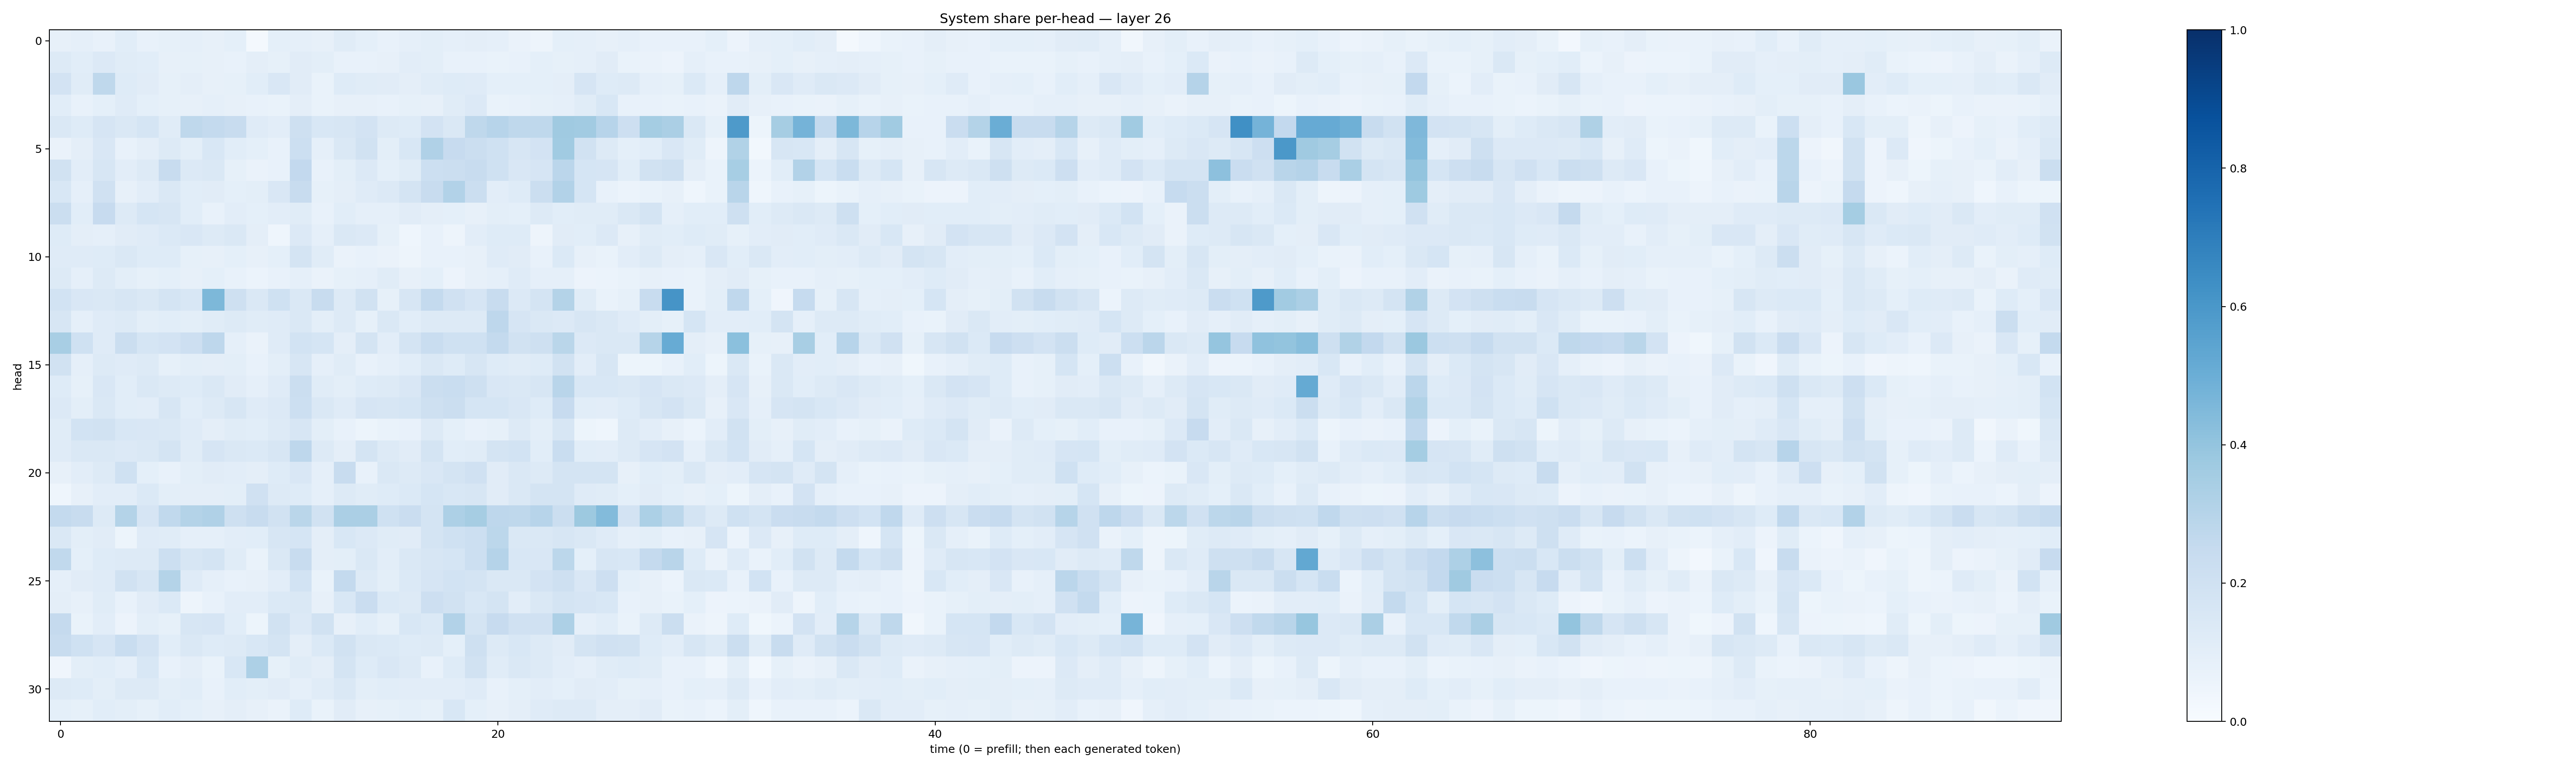

The file beside this chart, header and first rows:
0.08140121, 0.08755922, 0.077589005, 0.10732288, 0.07209292, 0.08558574, 0.08910915, 0.07938533, 0.089934535, 0.021264954, 0.091868, 0.08806472, 0.08130247, 0.11438958, 0.0910869, 0.07805356, 0.08821931, 0.101452805, 0.088673465, 0.09710774, 0.088824674, 0.06584599, 0.04900885, 0.09148049
0.1271, 0.1056, 0.1343, 0.1163, 0.1061, 0.08061, 0.0826, 0.07851, 0.07278, 0.09503, 0.08454, 0.1129, 0.09796, 0.07376, 0.07694, 0.08179, 0.1041, 0.09987, 0.0711, 0.07369, 0.06947, 0.07669, 0.09281, 0.08368
0.183, 0.116, 0.2702, 0.1237, 0.1116, 0.08467, 0.09427, 0.08192, 0.08394, 0.1089, 0.1502, 0.1105, 0.06794, 0.1213, 0.116, 0.1104, 0.09698, 0.1141, 0.1234, 0.1195, 0.09158, 0.09264, 0.09311, 0.09494
0.1078, 0.07161, 0.09125, 0.1192, 0.09152, 0.08227, 0.07984, 0.08811, 0.08189, 0.07193, 0.06926, 0.09421, 0.06804, 0.07911, 0.07836, 0.07761, 0.0859, 0.07874, 0.1167, 0.1345, 0.06755, 0.07132, 0.08226, 0.08874
0.1427, 0.1213, 0.1649, 0.1483, 0.1692, 0.1148, 0.271, 0.257, 0.2351, 0.1184, 0.1052, 0.2081, 0.1533, 0.1572, 0.1802, 0.1297, 0.1222, 0.1808, 0.1415, 0.2705, 0.2958, 0.2731, 0.2705, 0.3686
0.06282, 0.09533, 0.1509, 0.0707, 0.0952, 0.1312, 0.0999, 0.1551, 0.1092, 0.09155, 0.07482, 0.2162, 0.08911, 0.1441, 0.1913, 0.1002, 0.156, 0.3202, 0.244, 0.2197, 0.2006, 0.1598, 0.1819, 0.3648
0.1913, 0.1016, 0.1636, 0.1018, 0.1263, 0.237, 0.1356, 0.1441, 0.08394, 0.0651, 0.07487, 0.2612, 0.07661, 0.1005, 0.1367, 0.09023, 0.1166, 0.2158, 0.2188, 0.2378, 0.2023, 0.1507, 0.1646, 0.283
0.1525, 0.08912, 0.1988, 0.08032, 0.1021, 0.1457, 0.1064, 0.1119, 0.09262, 0.1009, 0.1501, 0.2404, 0.08377, 0.09611, 0.1186, 0.1346, 0.177, 0.2406, 0.3121, 0.2199, 0.1049, 0.1246, 0.2202, 0.3097
0.2222, 0.1069, 0.2447, 0.1306, 0.1715, 0.1606, 0.1087, 0.07217, 0.1023, 0.09358, 0.102, 0.1137, 0.07445, 0.1084, 0.08762, 0.08738, 0.1103, 0.09673, 0.09366, 0.07844, 0.09945, 0.09372, 0.1328, 0.1093
0.1238, 0.09424, 0.08693, 0.1124, 0.1175, 0.1371, 0.1491, 0.1307, 0.1455, 0.09669, 0.04377, 0.1344, 0.08923, 0.1433, 0.1333, 0.08469, 0.04439, 0.07377, 0.04886, 0.1019, 0.1212, 0.1226, 0.04991, 0.1113
0.1199, 0.1203, 0.1236, 0.147, 0.1247, 0.1237, 0.08221, 0.08154, 0.09366, 0.08193, 0.0902, 0.1776, 0.1147, 0.06592, 0.07302, 0.06436, 0.05032, 0.07155, 0.07059, 0.07837, 0.1203, 0.1114, 0.07432, 0.138
0.1258, 0.08788, 0.1292, 0.1, 0.08207, 0.09079, 0.07981, 0.09214, 0.07773, 0.06081, 0.07322, 0.08896, 0.0642, 0.08574, 0.0863, 0.1133, 0.07908, 0.09106, 0.05704, 0.07819, 0.08685, 0.119, 0.08916, 0.08779
0.1857, 0.1493, 0.1483, 0.1617, 0.141, 0.175, 0.1559, 0.4564, 0.2066, 0.1412, 0.1993, 0.1431, 0.2391, 0.1275, 0.1924, 0.08342, 0.1606, 0.2571, 0.199, 0.1669, 0.2352, 0.1355, 0.1754, 0.3084
0.1588, 0.08707, 0.1187, 0.1325, 0.09852, 0.1065, 0.1004, 0.1145, 0.1322, 0.1163, 0.1182, 0.1409, 0.09858, 0.1276, 0.085, 0.1435, 0.1088, 0.1285, 0.1283, 0.1284, 0.2761, 0.1643, 0.1467, 0.1359
0.3406, 0.2025, 0.1176, 0.2239, 0.1703, 0.1818, 0.2113, 0.2744, 0.08731, 0.06281, 0.1205, 0.1841, 0.1682, 0.09716, 0.1744, 0.1025, 0.1722, 0.2342, 0.2026, 0.1996, 0.2552, 0.1901, 0.2068, 0.2886
0.1897, 0.08686, 0.1296, 0.1195, 0.1304, 0.08388, 0.09812, 0.09674, 0.0981, 0.07701, 0.09806, 0.1594, 0.08662, 0.114, 0.07253, 0.0863, 0.1077, 0.1445, 0.123, 0.1582, 0.1234, 0.1146, 0.1241, 0.1923
0.1225, 0.08513, 0.1514, 0.1074, 0.1484, 0.125, 0.1235, 0.1431, 0.1112, 0.08631, 0.1179, 0.2255, 0.1147, 0.09961, 0.1232, 0.1318, 0.15, 0.2211, 0.2319, 0.2056, 0.1519, 0.145, 0.1585, 0.2906
0.133, 0.1009, 0.1436, 0.1071, 0.1043, 0.1569, 0.1075, 0.1292, 0.1638, 0.12, 0.1365, 0.2168, 0.1461, 0.119, 0.1663, 0.161, 0.1702, 0.208, 0.2213, 0.1686, 0.1715, 0.152, 0.123, 0.2424
0.1136, 0.1849, 0.1893, 0.1558, 0.1492, 0.1478, 0.1175, 0.09665, 0.1158, 0.1087, 0.1278, 0.1634, 0.09953, 0.07568, 0.05467, 0.06719, 0.07656, 0.126, 0.09114, 0.07545, 0.08236, 0.1303, 0.09933, 0.1581
0.1199, 0.1422, 0.1448, 0.1361, 0.1471, 0.1784, 0.1171, 0.1647, 0.1417, 0.1402, 0.1601, 0.2743, 0.1305, 0.09415, 0.1732, 0.1274, 0.1113, 0.1784, 0.1059, 0.1163, 0.1721, 0.1856, 0.1093, 0.2334
0.07984, 0.1022, 0.1303, 0.2022, 0.09106, 0.07277, 0.09777, 0.1095, 0.1036, 0.0964, 0.1248, 0.1522, 0.08966, 0.2415, 0.07648, 0.1414, 0.1258, 0.1495, 0.172, 0.1972, 0.113, 0.1408, 0.1311, 0.1736
0.04312, 0.07956, 0.1033, 0.1026, 0.1371, 0.09903, 0.09553, 0.09682, 0.101, 0.1955, 0.1255, 0.1235, 0.08857, 0.1261, 0.1162, 0.1216, 0.14, 0.1714, 0.1556, 0.1607, 0.1118, 0.1436, 0.1762, 0.1777
0.2577, 0.2389, 0.127, 0.3085, 0.1662, 0.2627, 0.3047, 0.3175, 0.2082, 0.2412, 0.19, 0.2876, 0.1937, 0.3356, 0.335, 0.2, 0.2284, 0.1765, 0.3277, 0.3496, 0.2747, 0.2715, 0.2937, 0.2222
0.1457, 0.09887, 0.1113, 0.05429, 0.1188, 0.1133, 0.08722, 0.08899, 0.1039, 0.1089, 0.1585, 0.1685, 0.09708, 0.1546, 0.1335, 0.1169, 0.1094, 0.1796, 0.1996, 0.2162, 0.2801, 0.1465, 0.1417, 0.1604
0.2644, 0.09145, 0.1228, 0.1274, 0.1269, 0.2154, 0.1574, 0.1777, 0.1169, 0.07018, 0.1413, 0.235, 0.09425, 0.1002, 0.1428, 0.1046, 0.1417, 0.1585, 0.1717, 0.2165, 0.3015, 0.1561, 0.1489, 0.2779
0.08881, 0.1128, 0.1192, 0.195, 0.1601, 0.306, 0.118, 0.08767, 0.07774, 0.08147, 0.1035, 0.1866, 0.06842, 0.2553, 0.1263, 0.1004, 0.138, 0.1662, 0.1844, 0.1758, 0.1423, 0.1452, 0.1824, 0.209
0.0959, 0.08177, 0.1138, 0.07448, 0.1095, 0.1406, 0.05077, 0.07281, 0.1044, 0.1026, 0.1389, 0.1477, 0.08026, 0.1552, 0.2276, 0.1373, 0.1286, 0.2112, 0.1934, 0.1541, 0.1771, 0.1035, 0.1468, 0.1765
0.2509, 0.06658, 0.1031, 0.05475, 0.1008, 0.08571, 0.1611, 0.1644, 0.1057, 0.05266, 0.1939, 0.1361, 0.188, 0.07921, 0.1079, 0.08355, 0.153, 0.1393, 0.3099, 0.178, 0.2434, 0.1955, 0.1974, 0.3242
0.2361, 0.2004, 0.1652, 0.2322, 0.1835, 0.1092, 0.1463, 0.1227, 0.126, 0.1561, 0.1779, 0.09685, 0.1395, 0.1895, 0.1467, 0.1392, 0.124, 0.1314, 0.09225, 0.2075, 0.1319, 0.1533, 0.1326, 0.1095
0.04052, 0.09814, 0.1078, 0.0892, 0.1549, 0.07397, 0.09518, 0.06723, 0.1537, 0.3281, 0.08534, 0.1149, 0.09604, 0.1773, 0.1234, 0.1515, 0.132, 0.07347, 0.124, 0.1937, 0.114, 0.1459, 0.1265, 0.1032
0.1263, 0.1231, 0.09822, 0.1314, 0.1259, 0.098, 0.1091, 0.07567, 0.1064, 0.1004, 0.1097, 0.08811, 0.1143, 0.1427, 0.1014, 0.1085, 0.1028, 0.1025, 0.1041, 0.1202, 0.07778, 0.09034, 0.1017, 0.08991
0.09262, 0.08261, 0.1079, 0.0987, 0.0842, 0.1068, 0.09161, 0.08172, 0.09635, 0.07979, 0.06388, 0.124, 0.06852, 0.1095, 0.081, 0.0822, 0.09077, 0.0845, 0.155, 0.0936, 0.07935, 0.09506, 0.1189, 0.1265
